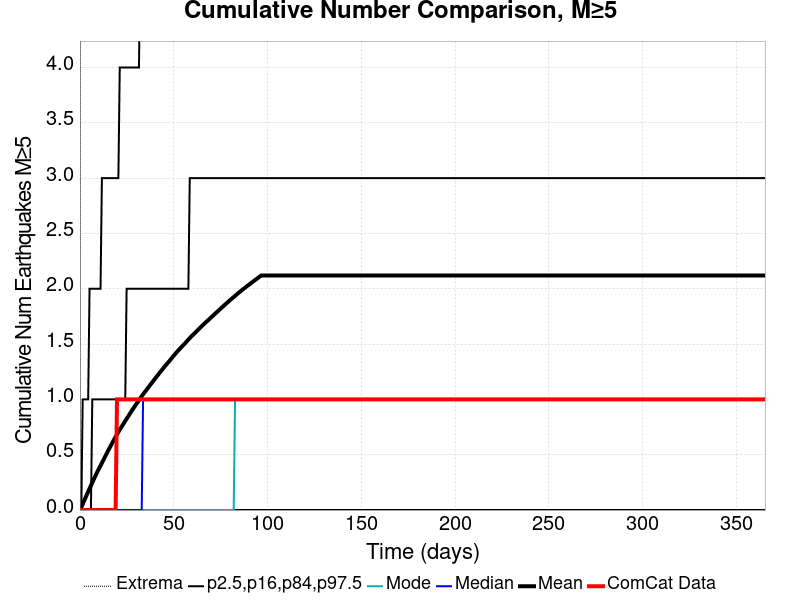

Values plotted in this chart, from the file beside it:
Time (days), ComCat Data, Simulation Mean, Simulation Median, Simulation Mode, Simulation Minimum, Simulation Maximum, 2.5 %-ile, 16 %-ile, 84 %-ile, 97.5 %-ile
0.0, 0.0, 0.0, 0.0, 0.0, 0.0, 0.0, 0.0, 0.0, 0.0, 0.0
0.732, 0.0, 0.02503, 0.0, 0.0, 0.0, 26.0, 0.0, 0.0, 0.0, 0.0
1.464, 0.0, 0.05307, 0.0, 0.0, 0.0, 34.0, 0.0, 0.0, 0.0, 1.0
2.196, 0.0, 0.08217, 0.0, 0.0, 0.0, 52.0, 0.0, 0.0, 0.0, 1.0
2.928, 0.0, 0.1097, 0.0, 0.0, 0.0, 62.0, 0.0, 0.0, 0.0, 1.0
3.66, 0.0, 0.1391, 0.0, 0.0, 0.0, 70.0, 0.0, 0.0, 0.0, 1.0
4.392, 0.0, 0.1664, 0.0, 0.0, 0.0, 71.0, 0.0, 0.0, 0.0, 1.0
5.124, 0.0, 0.1941, 0.0, 0.0, 0.0, 77.0, 0.0, 0.0, 0.0, 2.0
5.856, 0.0, 0.2209, 0.0, 0.0, 0.0, 78.0, 0.0, 0.0, 0.0, 2.0
6.588, 0.0, 0.2482, 0.0, 0.0, 0.0, 78.0, 0.0, 0.0, 1.0, 2.0
7.32, 0.0, 0.2751, 0.0, 0.0, 0.0, 79.0, 0.0, 0.0, 1.0, 2.0
8.052, 0.0, 0.3018, 0.0, 0.0, 0.0, 85.0, 0.0, 0.0, 1.0, 2.0
8.784, 0.0, 0.3283, 0.0, 0.0, 0.0, 86.0, 0.0, 0.0, 1.0, 2.0
9.516, 0.0, 0.3534, 0.0, 0.0, 0.0, 86.0, 0.0, 0.0, 1.0, 2.0
10.25, 0.0, 0.3774, 0.0, 0.0, 0.0, 87.0, 0.0, 0.0, 1.0, 2.0
10.98, 0.0, 0.4016, 0.0, 0.0, 0.0, 88.0, 0.0, 0.0, 1.0, 2.0
11.71, 0.0, 0.4259, 0.0, 0.0, 0.0, 88.0, 0.0, 0.0, 1.0, 3.0
12.44, 0.0, 0.4501, 0.0, 0.0, 0.0, 88.0, 0.0, 0.0, 1.0, 3.0
13.18, 0.0, 0.4751, 0.0, 0.0, 0.0, 89.0, 0.0, 0.0, 1.0, 3.0
13.91, 0.0, 0.4993, 0.0, 0.0, 0.0, 89.0, 0.0, 0.0, 1.0, 3.0
14.64, 0.0, 0.5233, 0.0, 0.0, 0.0, 90.0, 0.0, 0.0, 1.0, 3.0
15.37, 0.0, 0.5482, 0.0, 0.0, 0.0, 92.0, 0.0, 0.0, 1.0, 3.0
16.1, 0.0, 0.5709, 0.0, 0.0, 0.0, 92.0, 0.0, 0.0, 1.0, 3.0
16.84, 0.0, 0.5926, 0.0, 0.0, 0.0, 93.0, 0.0, 0.0, 1.0, 3.0
17.57, 0.0, 0.6173, 0.0, 0.0, 0.0, 94.0, 0.0, 0.0, 1.0, 3.0
18.3, 0.0, 0.6396, 0.0, 0.0, 0.0, 96.0, 0.0, 0.0, 1.0, 3.0
19.03, 0.0, 0.6618, 0.0, 0.0, 0.0, 96.0, 0.0, 0.0, 1.0, 3.0
19.76, 1.0, 0.6832, 0.0, 0.0, 0.0, 96.0, 0.0, 0.0, 1.0, 3.0
20.49, 1.0, 0.7053, 0.0, 0.0, 0.0, 96.0, 0.0, 0.0, 1.0, 3.0
21.23, 1.0, 0.7266, 0.0, 0.0, 0.0, 96.0, 0.0, 0.0, 1.0, 4.0
21.96, 1.0, 0.7467, 0.0, 0.0, 0.0, 96.0, 0.0, 0.0, 1.0, 4.0
22.69, 1.0, 0.7655, 0.0, 0.0, 0.0, 96.0, 0.0, 0.0, 1.0, 4.0
23.42, 1.0, 0.7852, 0.0, 0.0, 0.0, 97.0, 0.0, 0.0, 1.0, 4.0
24.15, 1.0, 0.8062, 0.0, 0.0, 0.0, 97.0, 0.0, 0.0, 1.0, 4.0
24.89, 1.0, 0.825, 0.0, 0.0, 0.0, 97.0, 0.0, 0.0, 2.0, 4.0
25.62, 1.0, 0.8439, 0.0, 0.0, 0.0, 100.0, 0.0, 0.0, 2.0, 4.0
26.35, 1.0, 0.8631, 0.0, 0.0, 0.0, 100.0, 0.0, 0.0, 2.0, 4.0
27.08, 1.0, 0.883, 0.0, 0.0, 0.0, 101.0, 0.0, 0.0, 2.0, 4.0
27.81, 1.0, 0.9023, 0.0, 0.0, 0.0, 102.0, 0.0, 0.0, 2.0, 4.0
28.55, 1.0, 0.9202, 0.0, 0.0, 0.0, 105.0, 0.0, 0.0, 2.0, 4.0
29.28, 1.0, 0.9392, 0.0, 0.0, 0.0, 106.0, 0.0, 0.0, 2.0, 4.0
30.01, 1.0, 0.9567, 0.0, 0.0, 0.0, 106.0, 0.0, 0.0, 2.0, 4.0
30.74, 1.0, 0.9746, 0.0, 0.0, 0.0, 107.0, 0.0, 0.0, 2.0, 4.0
31.47, 1.0, 0.9931, 0.0, 0.0, 0.0, 107.0, 0.0, 0.0, 2.0, 4.0
32.21, 1.0, 1.011, 0.0, 0.0, 0.0, 108.0, 0.0, 0.0, 2.0, 5.0
32.94, 1.0, 1.029, 0.0, 0.0, 0.0, 116.0, 0.0, 0.0, 2.0, 5.0
33.67, 1.0, 1.046, 1.0, 0.0, 0.0, 118.0, 0.0, 0.0, 2.0, 5.0
34.4, 1.0, 1.062, 1.0, 0.0, 0.0, 120.0, 0.0, 0.0, 2.0, 5.0
35.13, 1.0, 1.079, 1.0, 0.0, 0.0, 120.0, 0.0, 0.0, 2.0, 5.0
35.87, 1.0, 1.095, 1.0, 0.0, 0.0, 120.0, 0.0, 0.0, 2.0, 5.0
36.6, 1.0, 1.111, 1.0, 0.0, 0.0, 122.0, 0.0, 0.0, 2.0, 5.0
37.33, 1.0, 1.127, 1.0, 0.0, 0.0, 134.0, 0.0, 0.0, 2.0, 5.0
38.06, 1.0, 1.144, 1.0, 0.0, 0.0, 140.0, 0.0, 0.0, 2.0, 5.0
38.79, 1.0, 1.159, 1.0, 0.0, 0.0, 140.0, 0.0, 0.0, 2.0, 5.0
39.53, 1.0, 1.176, 1.0, 0.0, 0.0, 145.0, 0.0, 0.0, 2.0, 5.0
40.26, 1.0, 1.192, 1.0, 0.0, 0.0, 147.0, 0.0, 0.0, 2.0, 5.0
40.99, 1.0, 1.208, 1.0, 0.0, 0.0, 149.0, 0.0, 0.0, 2.0, 5.0
41.72, 1.0, 1.224, 1.0, 0.0, 0.0, 149.0, 0.0, 0.0, 2.0, 5.0
42.45, 1.0, 1.24, 1.0, 0.0, 0.0, 151.0, 0.0, 0.0, 2.0, 5.0
43.19, 1.0, 1.256, 1.0, 0.0, 0.0, 151.0, 0.0, 0.0, 2.0, 5.0
... 440 more rows
